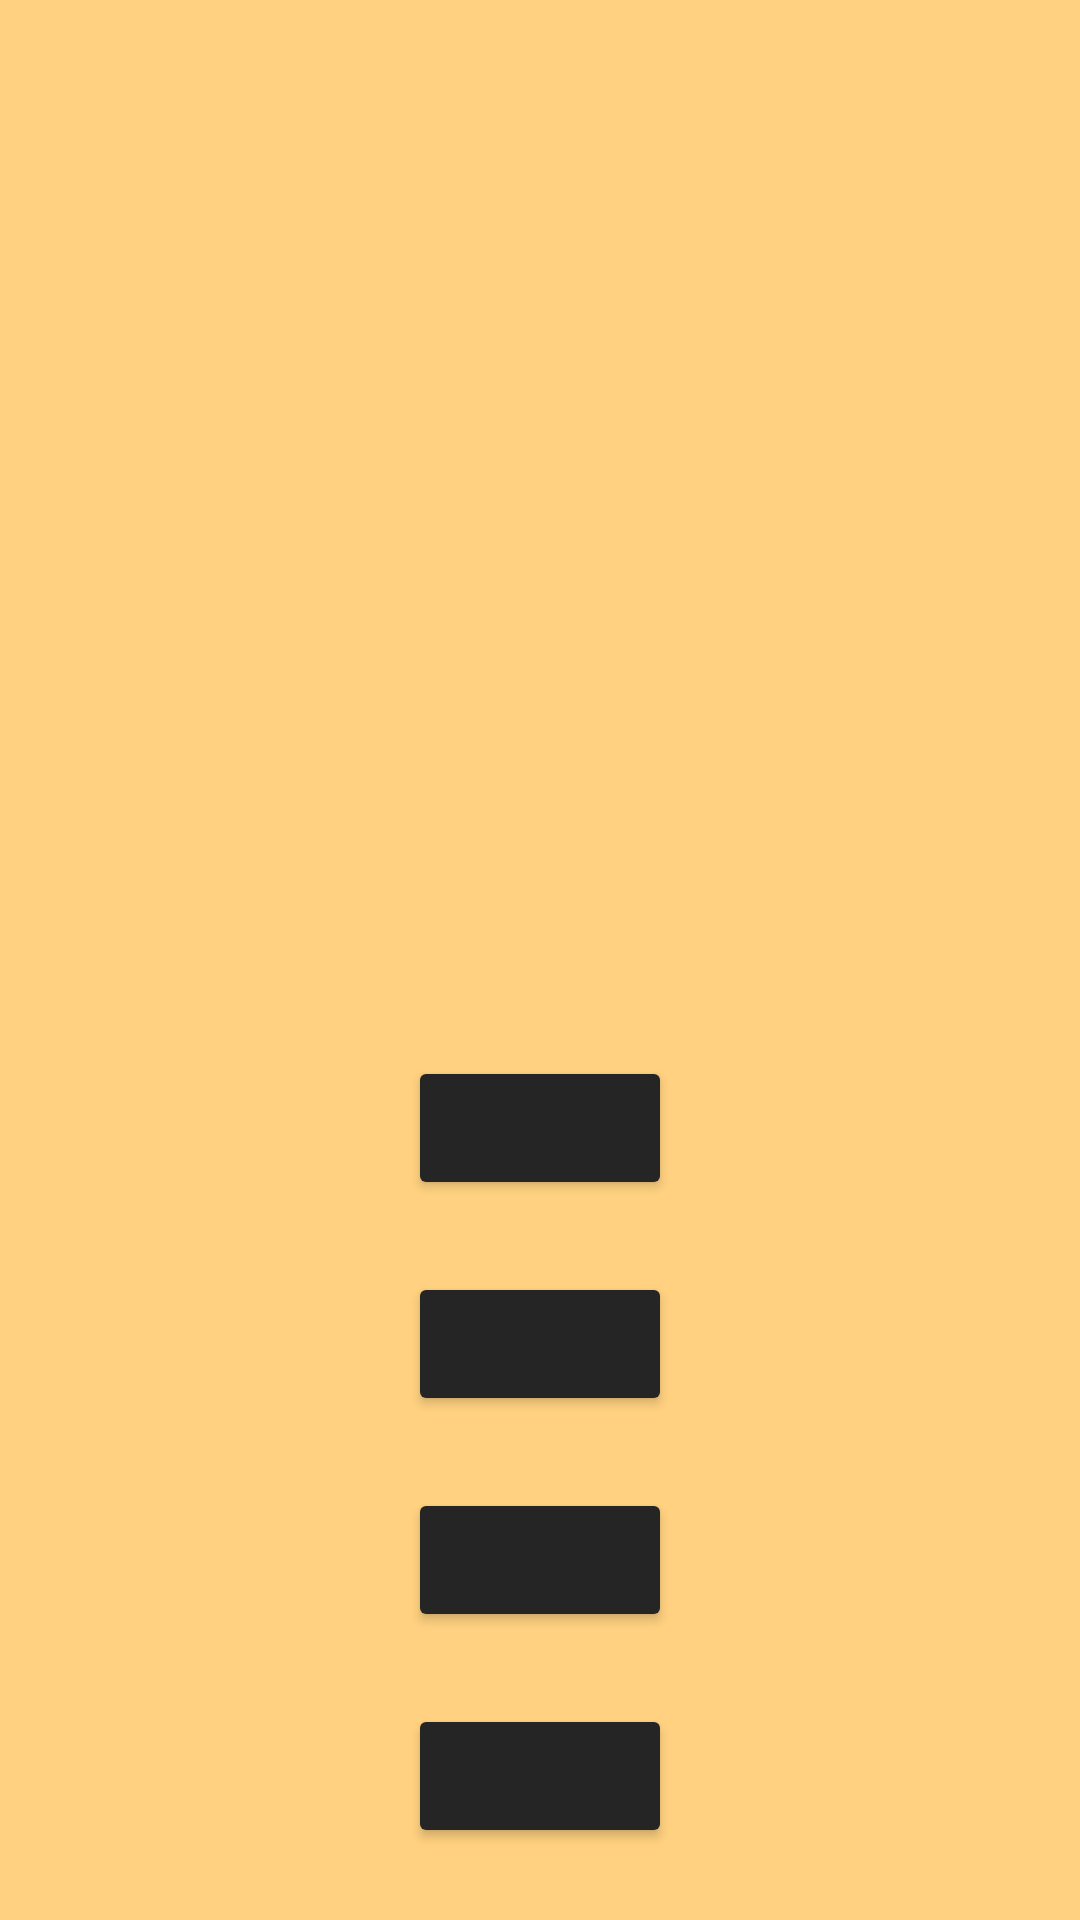

Reconstruct the res/layout file that produces this screen, plus the resources it refers to.
<!-- AndroidManifest.xml: application theme Theme.YourQuiz -->
<!-- res/layout/activity_game.xml -->
<?xml version="1.0" encoding="utf-8"?>
<androidx.constraintlayout.widget.ConstraintLayout xmlns:android="http://schemas.android.com/apk/res/android"
    xmlns:app="http://schemas.android.com/apk/res-auto"
    xmlns:tools="http://schemas.android.com/tools"
    android:layout_width="match_parent"
    android:layout_height="match_parent"
    android:background="#FFD180"
    tools:context=".GameActivity">

    <Button
        android:id="@+id/button"
        android:layout_width="wrap_content"
        android:layout_height="wrap_content"
        android:layout_marginBottom="24dp"
        android:backgroundTint="#252525"
        android:textSize="18sp"
        app:layout_constraintBottom_toTopOf="@+id/button2"
        app:layout_constraintEnd_toEndOf="parent"
        app:layout_constraintStart_toStartOf="parent" />

    <Button
        android:id="@+id/button2"
        android:layout_width="wrap_content"
        android:layout_height="wrap_content"
        android:layout_marginBottom="24dp"
        android:backgroundTint="#252525"
        android:textSize="18sp"
        app:layout_constraintBottom_toTopOf="@+id/button3"
        app:layout_constraintEnd_toEndOf="parent"
        app:layout_constraintStart_toStartOf="parent" />

    <Button
        android:id="@+id/button3"
        android:layout_width="wrap_content"
        android:layout_height="wrap_content"
        android:layout_marginBottom="24dp"
        android:backgroundTint="#252525"
        android:textSize="18sp"
        app:layout_constraintBottom_toTopOf="@+id/button4"
        app:layout_constraintEnd_toEndOf="parent"
        app:layout_constraintStart_toStartOf="parent" />

    <Button
        android:id="@+id/button4"
        android:layout_width="wrap_content"
        android:layout_height="wrap_content"
        android:layout_marginBottom="24dp"
        android:backgroundTint="#252525"
        android:textSize="18sp"
        app:layout_constraintBottom_toBottomOf="parent"
        app:layout_constraintEnd_toEndOf="parent"
        app:layout_constraintStart_toStartOf="parent" />

    <TextView
        android:id="@+id/level_textView"
        android:layout_width="match_parent"
        android:layout_height="wrap_content"
        android:paddingStart="10dp"
        android:paddingEnd="10dp"
        android:textColor="#0E0E0E"
        android:textSize="36sp"
        app:layout_constraintBottom_toTopOf="@+id/question_textView"
        app:layout_constraintStart_toStartOf="parent"
        app:layout_constraintTop_toTopOf="parent" />

    <TextView
        android:id="@+id/question_textView"
        android:layout_width="match_parent"
        android:layout_height="wrap_content"
        android:textColor="#0C0C0C"
        android:textSize="30sp"
        android:textAlignment="center"
        app:layout_constraintTop_toBottomOf="@+id/level_textView"
        app:layout_constraintBottom_toTopOf="@+id/button"
        app:layout_constraintEnd_toEndOf="parent"
        app:layout_constraintStart_toStartOf="parent" />
</androidx.constraintlayout.widget.ConstraintLayout>
<!-- resources referenced by this layout -->
<resources>
  <style name="Theme.YourQuiz" parent="Theme.MaterialComponents.DayNight.NoActionBar">
          
          <item name="colorPrimary">@color/purple_500</item>
          <item name="colorPrimaryVariant">@color/purple_700</item>
          <item name="colorOnPrimary">@color/white</item>
          
          <item name="colorSecondary">@color/teal_200</item>
          <item name="colorSecondaryVariant">@color/teal_700</item>
          <item name="colorOnSecondary">@color/black</item>
          
          <item name="android:statusBarColor" tools:targetApi="l">?attr/colorPrimaryVariant</item>
          
      </style>
  <!-- not gathered from this repository: default colours our renderer supplied (Android Studio template values) -->
  <color name="purple_500">#FF6200EE</color>
  <color name="purple_700">#FF3700B3</color>
  <color name="teal_200">#FF03DAC5</color>
  <color name="teal_700">#FF018786</color>
  <color name="black">#FF000000</color>
  <color name="white">#FFFFFFFF</color>
</resources>
